Run: headless pygame with SDL's dummy video driver; simulated clock (each Clock.tick advances the game by its frame time, no real sleeping); random seed 0; keys injected as events and as key.get_pressed() state; no mouse input; restart key RETURN tapped at the start of phases 3 and 4.
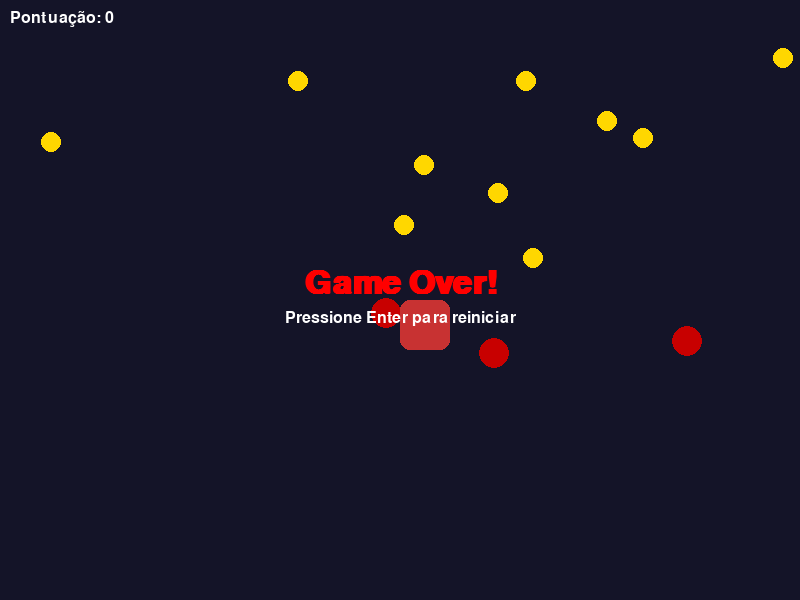
Frame 1 of 4 · flips 1–60 · no input
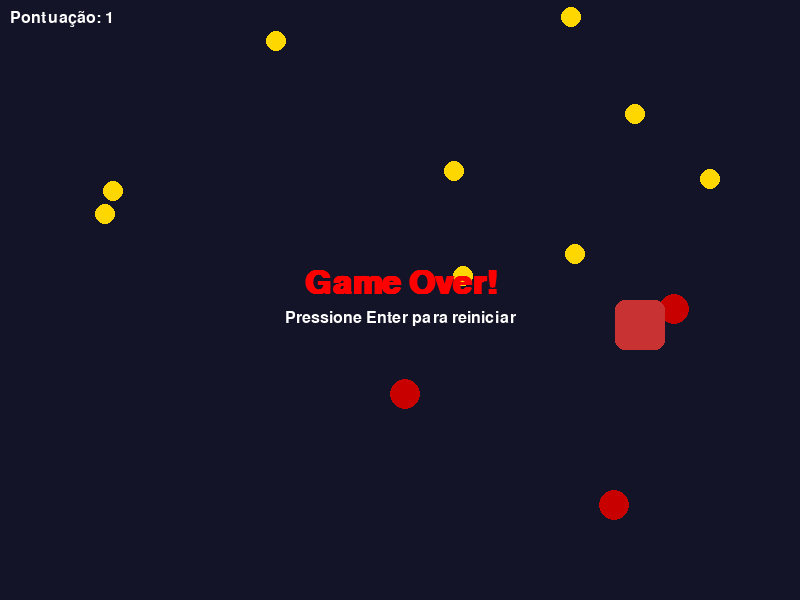
Frame 2 of 4 · flips 61–180 · tapped SPACE, RETURN · held RIGHT (→), D
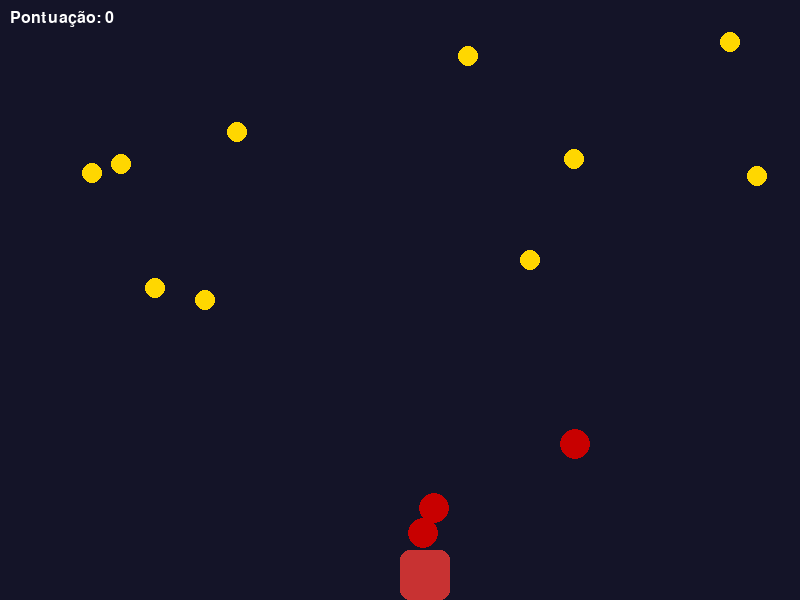
Frame 3 of 4 · flips 181–300 · tapped RETURN · held DOWN (↓), S
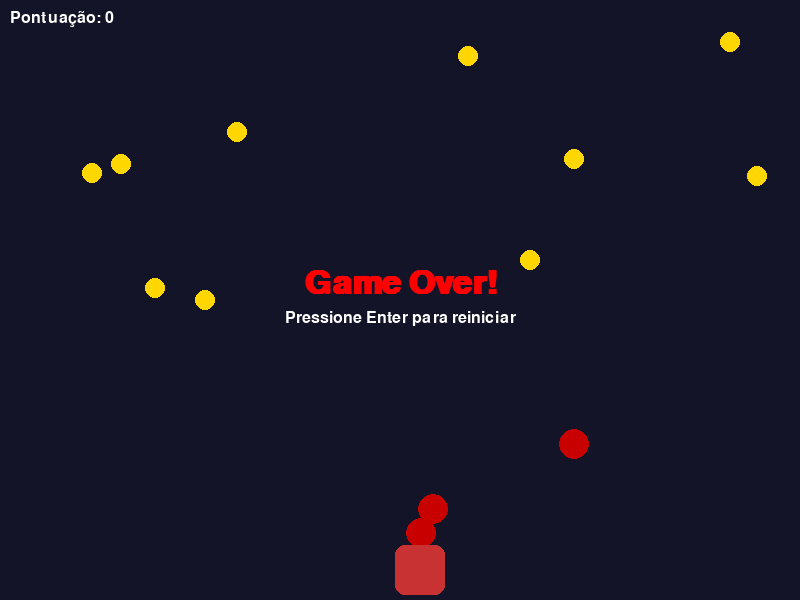
Frame 4 of 4 · flips 301–420 · tapped RETURN · held LEFT (←), A, UP (↑), W

The pygame program that drew these frames:

import pygame
import sys
import random
import math

pygame.init()

LARGURA, ALTURA = 800, 600
tela = pygame.display.set_mode((LARGURA, ALTURA))
pygame.display.set_caption("Jogo com voo e inimigos perseguidores")
clock = pygame.time.Clock()
FONT = pygame.font.SysFont("Arial", 24)
GAME_OVER_FONT = pygame.font.SysFont("Arial", 48, bold=True)

BG_COLOR = (20, 20, 40)
PLAYER_COLOR = (200, 50, 50)
BALL_COLOR = (255, 215, 0)
ENEMY_COLOR = (200, 0, 0)
TEXT_COLOR = (255, 255, 255)

player_pos = pygame.Vector2(LARGURA // 2, ALTURA // 2)
player_size = pygame.Vector2(50, 50)
player_speed = 5

NUM_BALLS = 10
BALL_RADIUS = 10
balls = []

BASE_NUM_ENEMIES = 3
MAX_ENEMIES = 15
ENEMY_RADIUS = 15
enemies = []

BASE_ENEMY_SPEED = 1.5
MAX_ENEMY_SPEED = 5

score = 0
game_over = False

def gerar_bolinhas():
    global balls
    balls = []
    for _ in range(NUM_BALLS):
        x = random.randint(BALL_RADIUS, LARGURA - BALL_RADIUS)
        y = random.randint(BALL_RADIUS, ALTURA // 2)
        balls.append(pygame.Vector2(x, y))

def gerar_inimigos(num_enemies):
    global enemies
    enemies = []
    for _ in range(num_enemies):
        x = random.randint(ENEMY_RADIUS, LARGURA - ENEMY_RADIUS)
        y = random.randint(ALTURA // 2 + ENEMY_RADIUS, ALTURA - ENEMY_RADIUS)
        enemies.append({'pos': pygame.Vector2(x, y), 'speed': BASE_ENEMY_SPEED})

def desenha_bolinhas():
    for bola in balls:
        pygame.draw.circle(tela, BALL_COLOR, (int(bola.x), int(bola.y)), BALL_RADIUS)

def desenha_inimigos():
    for inimigo in enemies:
        pos = inimigo['pos']
        pygame.draw.circle(tela, ENEMY_COLOR, (int(pos.x), int(pos.y)), ENEMY_RADIUS)

def checa_colisao():
    global balls, score, game_over
    jogador_rect = pygame.Rect(player_pos.x, player_pos.y, player_size.x, player_size.y)

    bolas_para_remover = []
    for bola in balls:
        bola_rect = pygame.Rect(bola.x - BALL_RADIUS, bola.y - BALL_RADIUS, BALL_RADIUS*2, BALL_RADIUS*2)
        if jogador_rect.colliderect(bola_rect):
            bolas_para_remover.append(bola)
            score += 1
    for bola in bolas_para_remover:
        balls.remove(bola)
    if len(balls) == 0:
        gerar_bolinhas()

    for inimigo in enemies:
        inimigo_pos = inimigo['pos']
        inimigo_rect = pygame.Rect(inimigo_pos.x - ENEMY_RADIUS, inimigo_pos.y - ENEMY_RADIUS, ENEMY_RADIUS*2, ENEMY_RADIUS*2)
        if jogador_rect.colliderect(inimigo_rect):
            game_over = True

def move_inimigos():
    for inimigo in enemies:
        pos = inimigo['pos']

        direcao = player_pos - pos
        distancia = direcao.length()
        if distancia != 0:
            direcao = direcao.normalize()
        else:
            direcao = pygame.Vector2(0, 0)

        velocidade = inimigo['speed']

        pos.x += direcao.x * velocidade
        pos.y += direcao.y * velocidade

        pos.x = max(ENEMY_RADIUS, min(pos.x, LARGURA - ENEMY_RADIUS))
        pos.y = max(ENEMY_RADIUS, min(pos.y, ALTURA - ENEMY_RADIUS))

def atualiza_dificuldade():
    num_enemies = min(BASE_NUM_ENEMIES + score // 5, MAX_ENEMIES)
    if len(enemies) < num_enemies:
        for _ in range(num_enemies - len(enemies)):
            x = random.randint(ENEMY_RADIUS, LARGURA - ENEMY_RADIUS)
            y = random.randint(ALTURA // 2 + ENEMY_RADIUS, ALTURA - ENEMY_RADIUS)
            enemies.append({'pos': pygame.Vector2(x, y), 'speed': BASE_ENEMY_SPEED})

    velocidade_nova = min(BASE_ENEMY_SPEED + (score * 0.1), MAX_ENEMY_SPEED)
    for inimigo in enemies:
        inimigo['speed'] = velocidade_nova

def desenha_score():
    texto = FONT.render(f"Pontuação: {score}", True, TEXT_COLOR)
    tela.blit(texto, (10, 10))

def desenha_jogador():
    pygame.draw.rect(tela, PLAYER_COLOR, (player_pos.x, player_pos.y, player_size.x, player_size.y), border_radius=10)

def desenha_game_over():
    texto1 = GAME_OVER_FONT.render("Game Over!", True, (255, 0, 0))
    texto2 = FONT.render("Pressione Enter para reiniciar", True, TEXT_COLOR)
    tela.blit(texto1, (LARGURA//2 - texto1.get_width()//2, ALTURA//2 - texto1.get_height()))
    tela.blit(texto2, (LARGURA//2 - texto2.get_width()//2, ALTURA//2 + 10))

def main():
    global score, game_over, player_pos

    score = 0
    game_over = False
    player_pos.update(LARGURA // 2, ALTURA // 2)
    gerar_bolinhas()
    gerar_inimigos(BASE_NUM_ENEMIES)

    rodando = True
    while rodando:
        clock.tick(60)
        for evento in pygame.event.get():
            if evento.type == pygame.QUIT:
                rodando = False
            if game_over and evento.type == pygame.KEYDOWN:
                if evento.key == pygame.K_RETURN:
                    score = 0
                    game_over = False
                    player_pos.update(LARGURA // 2, ALTURA // 2)
                    gerar_bolinhas()
                    enemies.clear()
                    gerar_inimigos(BASE_NUM_ENEMIES)

        if not game_over:
            teclas = pygame.key.get_pressed()

            if teclas[pygame.K_LEFT]:
                player_pos.x -= player_speed
            if teclas[pygame.K_RIGHT]:
                player_pos.x += player_speed
            if teclas[pygame.K_UP]:
                player_pos.y -= player_speed
            if teclas[pygame.K_DOWN]:
                player_pos.y += player_speed

            player_pos.x = max(0, min(player_pos.x, LARGURA - player_size.x))
            player_pos.y = max(0, min(player_pos.y, ALTURA - player_size.y))

            atualiza_dificuldade()

            move_inimigos()

            checa_colisao()

        tela.fill(BG_COLOR)
        desenha_bolinhas()
        desenha_inimigos()
        desenha_jogador()
        desenha_score()

        if game_over:
            desenha_game_over()

        pygame.display.update()

    pygame.quit()
    sys.exit()

if __name__ == "__main__":
    main()
